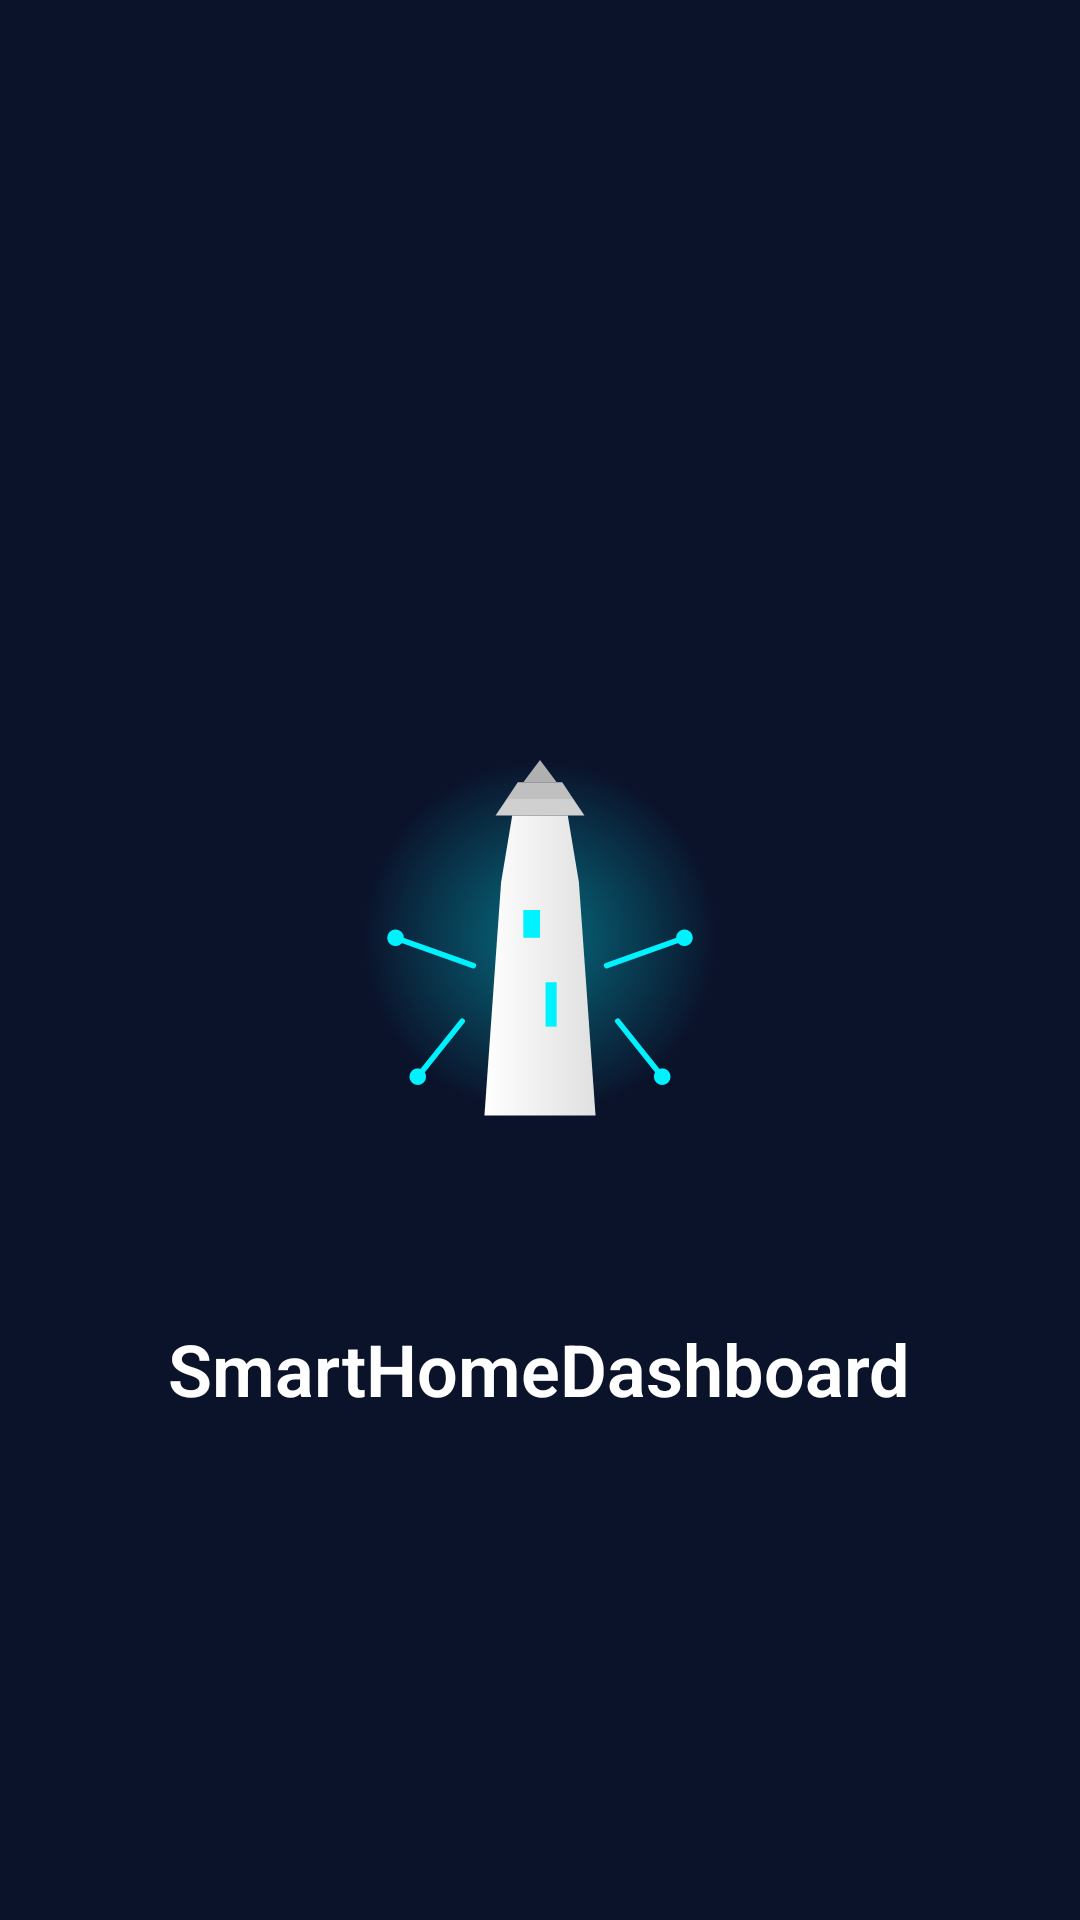

The Android layout XML behind this screen, and the referenced resources:
<!-- AndroidManifest.xml: application theme Theme.SmartHomeDashboard -->
<!-- res/layout/activity_splash.xml -->
<?xml version="1.0" encoding="utf-8"?>
<RelativeLayout xmlns:android="http://schemas.android.com/apk/res/android"
    android:layout_width="match_parent"
    android:layout_height="match_parent"
    android:background="#0B132B">

    <ImageView
        android:id="@+id/splash_logo"
        android:layout_width="200dp"
        android:layout_height="200dp"
        android:layout_centerInParent="true"
        android:src="@drawable/ic_launcher_foreground" />

    <TextView
        android:id="@+id/splash_title"
        android:layout_width="wrap_content"
        android:layout_height="wrap_content"
        android:layout_below="@id/splash_logo"
        android:layout_centerHorizontal="true"
        android:layout_marginTop="20dp"
        android:text="SmartHomeDashboard"
        android:textColor="#FFFFFF"
        android:textSize="24sp"
        android:textStyle="bold"
        android:fontFamily="sans-serif-light"/>
</RelativeLayout>
<!-- resources referenced by this layout -->
<resources>
  <!-- drawable ic_launcher_foreground: vector/xml drawable (drawable, 2518 chars, omitted) -->
  <style name="Theme.SmartHomeDashboard" parent="Base.Theme.SmartHomeDashboard" />
  <style name="Base.Theme.SmartHomeDashboard" parent="Theme.Material3.DayNight.NoActionBar">
      </style>
</resources>
